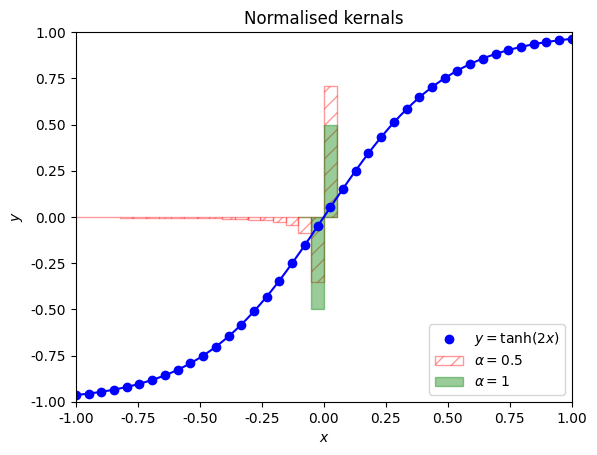

Reproduce this figure in Python. (Note: this script raises an exception after producing the figure.)
import numpy as np
from scipy.special import gamma
import matplotlib.pyplot as plt

plt.rcParams["font.family"] = "Times New Roman"

t = np.linspace(-1, 1, 40)
dt = t[1] - t[0]

def f(x):
    return np.tanh(2*x)

y = f(t)


fig, axs = plt.subplots(1, 1)

axs.set_xlim(t[0], t[-1])
axs.set_ylim(-1, 1)


def GL_kernal(alpha):
    h = dt
    p = int(len(t)/2)
    k = np.arange(p + 1)
    tk =  - h* k

    chose = gamma(alpha + 1)/(gamma(alpha - k + 1)*gamma(k + 1))

    return tk, (-1) ** k * chose/2**alpha

k1, GL1 = GL_kernal(0.5)
k2, GL2 = GL_kernal(1)
axs.bar(k1+dt/2, GL1, width=dt, edgecolor="r", facecolor = "white", alpha=0.4, label=r"$\alpha = 0.5$", hatch="//")
axs.bar(k2+dt/2, GL2, width=dt, edgecolor="g", facecolor = "g", alpha=0.4, label=r"$\alpha = 1$")

print(2**0.5*GL1)

talt = np.linspace(t[0], t[-1], 250)
axs.plot(talt, f(talt), color="b")
axs.scatter(t, f(t), color="b", label=r"$y=\tanh(2 x)$")

axs.legend()

axs.set_xlabel(r"$x$")
axs.set_ylabel(r"$y$")
axs.set_title("Normalised kernals")

plt.savefig("FFT/GL_kernal_tanh.png", dpi=250)
plt.show()
